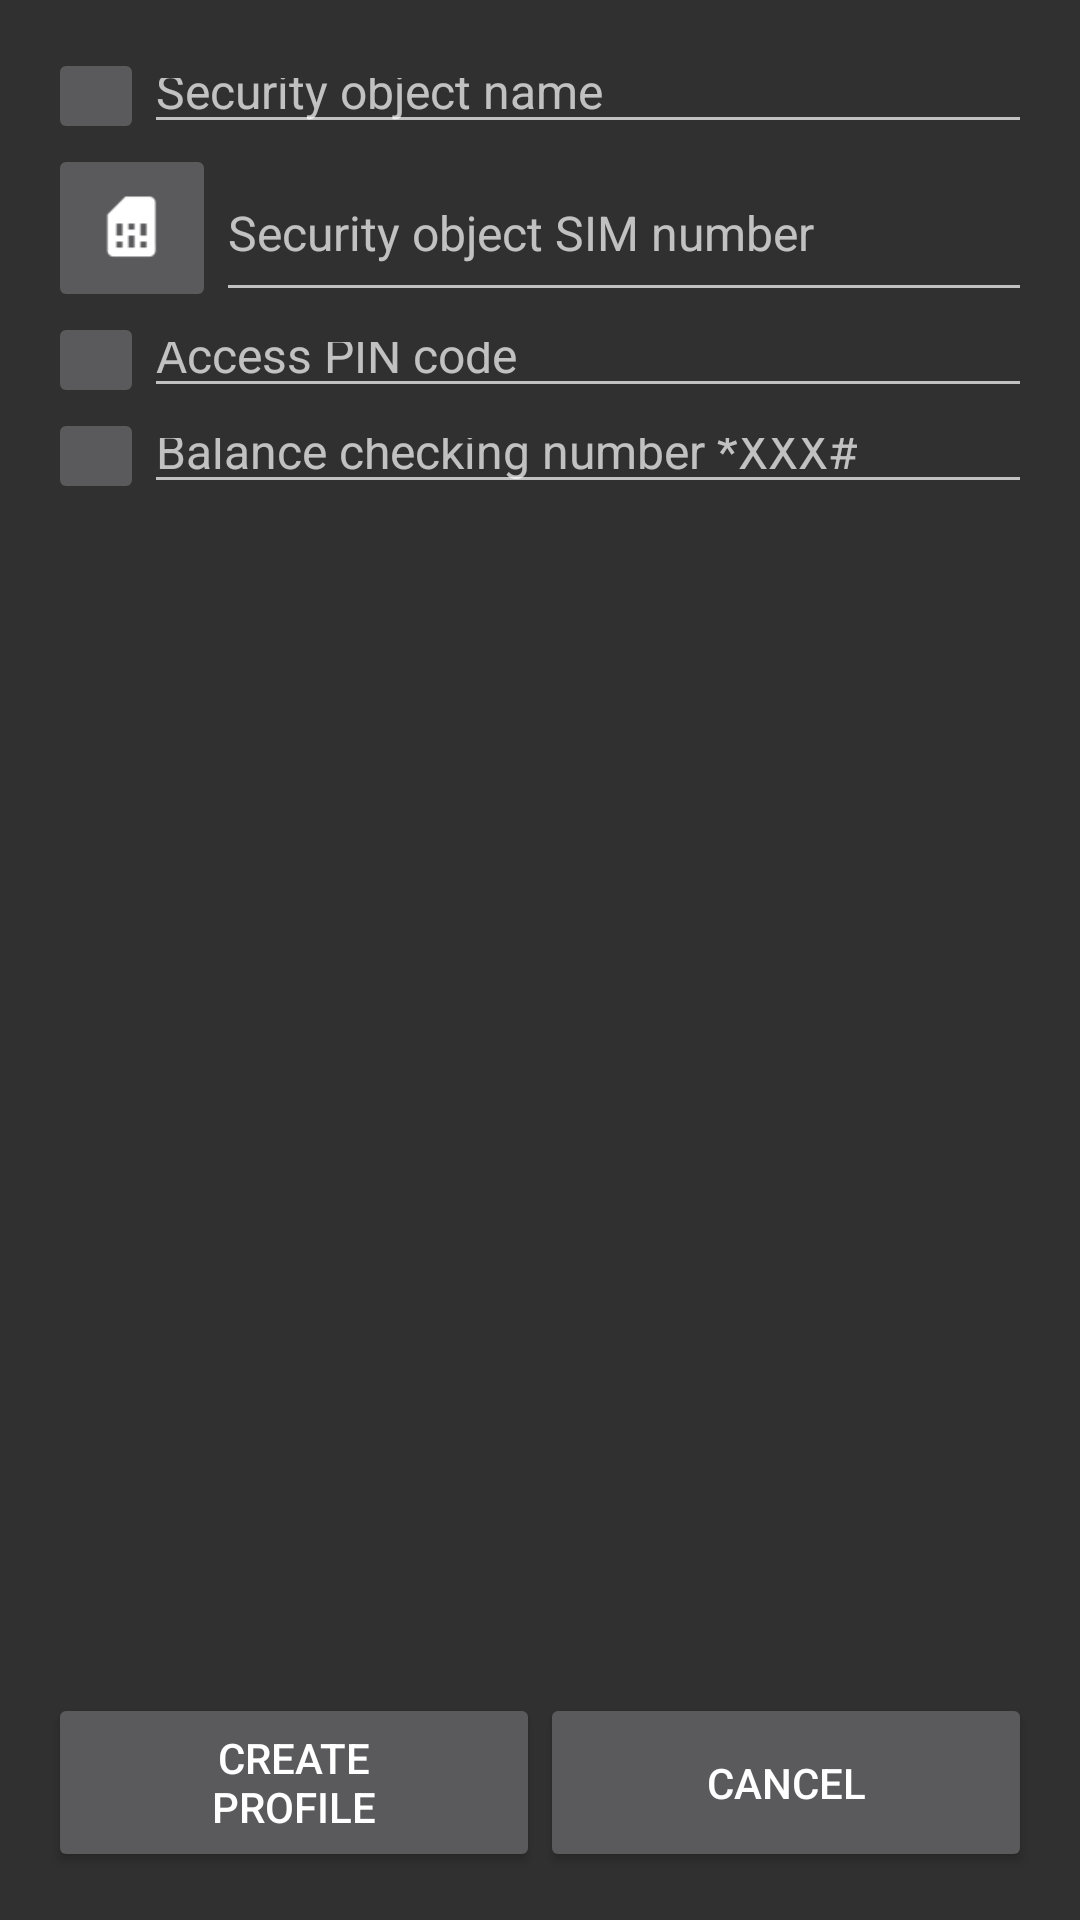

Write the Android layout XML for this screen, with the resource values it uses.
<!-- AndroidManifest.xml: application theme AppTheme -->
<!-- res/layout/content_create_user.xml -->
<?xml version="1.0" encoding="utf-8"?>
<LinearLayout xmlns:android="http://schemas.android.com/apk/res/android"
    xmlns:tools="http://schemas.android.com/tools"
    xmlns:app="http://schemas.android.com/apk/res-auto" android:layout_width="match_parent"
    android:layout_height="match_parent" android:paddingLeft="@dimen/activity_horizontal_margin"
    android:paddingRight="@dimen/activity_horizontal_margin"
    android:paddingTop="@dimen/activity_vertical_margin"
    android:paddingBottom="@dimen/activity_vertical_margin"
    android:orientation="vertical"
    app:layout_behavior="@string/appbar_scrolling_view_behavior"
    tools:showIn="@layout/activity_create_user" tools:context="com.fleximo.convoygsm.CreateUser">

    <LinearLayout
        android:layout_width="match_parent"
        android:layout_height="0dp"
        android:layout_weight="1"
        android:orientation="vertical">
        <LinearLayout
            android:layout_width="match_parent"
            android:layout_height="wrap_content">
            <ImageButton
                android:layout_width="wrap_content"
                android:layout_height="wrap_content"
                android:padding="16dp"
                android:src="@drawable/ic_account_circle_white_24dp"/>
            <EditText
                android:id="@+id/et_CreateUser_UserName"
                android:layout_width="match_parent"
                android:layout_height="match_parent"
                android:hint="@string/et_CreateUser_UserName"
                android:textSize="@dimen/text_size"/>
        </LinearLayout>
        <LinearLayout
            android:layout_width="match_parent"
            android:layout_height="wrap_content">
            <ImageButton
                android:id="@+id/imgbtn_CreateUser_Phone"
                android:layout_width="wrap_content"
                android:layout_height="wrap_content"
                android:layout_gravity="center_horizontal|bottom"
                android:padding="16dp"
                android:src="@drawable/sim"/>
            <EditText
                android:id="@+id/et_CreateUser_SimCardPhone"
                android:layout_width="match_parent"
                android:layout_height="match_parent"
                android:inputType="phone"
                android:hint="@string/et_CreateUser_SimCardPhone"
                android:textSize="@dimen/text_size"/>
        </LinearLayout>
        <LinearLayout
            android:layout_width="match_parent"
            android:layout_height="wrap_content">
            <ImageButton
                android:id="@+id/imgbtn_CreateUser_PinCode"
                android:layout_width="wrap_content"
                android:layout_height="wrap_content"
                android:padding="16dp"
                android:src="@drawable/ic_key_white_24dp"/>
            <EditText
                android:id="@+id/et_CreateUser_PinCode"
                android:layout_width="match_parent"
                android:layout_height="match_parent"
                android:layout_gravity="center_horizontal|bottom"
                android:inputType="numberPassword"
                android:hint="@string/et_CreateUser_PinCode"
                android:textSize="@dimen/text_size"
                android:maxLength="4"/>
        </LinearLayout>
        <LinearLayout
            android:layout_width="match_parent"
            android:layout_height="wrap_content">
            <ImageButton
                android:layout_width="wrap_content"
                android:layout_height="wrap_content"
                android:padding="16dp"
                android:src="@drawable/ic_wallet_white_24dp"/>
            <EditText
                android:id="@+id/et_CreateUser_VerificationCode"
                android:layout_width="match_parent"
                android:layout_height="match_parent"
                android:hint="@string/et_CreateUser_VerificationCode"
                android:textSize="@dimen/text_size"/>
        </LinearLayout>
    </LinearLayout>
    <LinearLayout
        android:layout_width="match_parent"
        android:layout_height="wrap_content"
        android:orientation="horizontal">
        <Button
            android:id="@+id/btn_CreateUser_Create"
            android:layout_width="0dp"
            android:layout_height="match_parent"
            android:layout_weight="1"
            android:text="@string/btn_CreateUser_Create"/>
        <Button
            android:id="@+id/btn_CreateUser_Cancel"
            android:layout_width="0dp"
            android:layout_height="match_parent"
            android:layout_weight="1"
            android:text="@string/btn_CreateUser_Cancel"/>
    </LinearLayout>

</LinearLayout>
<!-- res/layout/activity_create_user.xml (included above) -->
<?xml version="1.0" encoding="utf-8"?>
<android.support.design.widget.CoordinatorLayout
    xmlns:android="http://schemas.android.com/apk/res/android"
    xmlns:app="http://schemas.android.com/apk/res-auto"
    xmlns:tools="http://schemas.android.com/tools" android:layout_width="match_parent"
    android:layout_height="match_parent" android:fitsSystemWindows="true"
    tools:context="com.fleximo.convoygsm.CreateUser">

    <android.support.design.widget.AppBarLayout android:layout_height="wrap_content"
        android:layout_width="match_parent" android:theme="@style/AppTheme.AppBarOverlay">
    </android.support.design.widget.AppBarLayout>

    <include layout="@layout/content_create_user" />

</android.support.design.widget.CoordinatorLayout>
<!-- resources referenced by this layout -->
<resources>
  <dimen name="activity_horizontal_margin">16dp</dimen>
  <dimen name="activity_vertical_margin">16dp</dimen>
  <dimen name="text_size">16sp</dimen>
  <!-- drawable sim: png bitmap (drawable-hdpi, 418 bytes) -->
  <string name="btn_CreateUser_Cancel">Cancel</string>
  <string name="btn_CreateUser_Create">Create\nprofile</string>
  <string name="et_CreateUser_PinCode">Access PIN code</string>
  <string name="et_CreateUser_SimCardPhone">Security object SIM number</string>
  <string name="et_CreateUser_UserName">Security object name</string>
  <string name="et_CreateUser_VerificationCode">Balance checking number *XXX#</string>
  <style name="AppTheme.AppBarOverlay" parent="ThemeOverlay.AppCompat.Dark.ActionBar" />
  <style name="AppTheme" parent="Theme.AppCompat.NoActionBar">
          
          
          <item name="windowNoTitle">true</item>
          <item name="windowActionBar">false</item>
      </style>
</resources>
